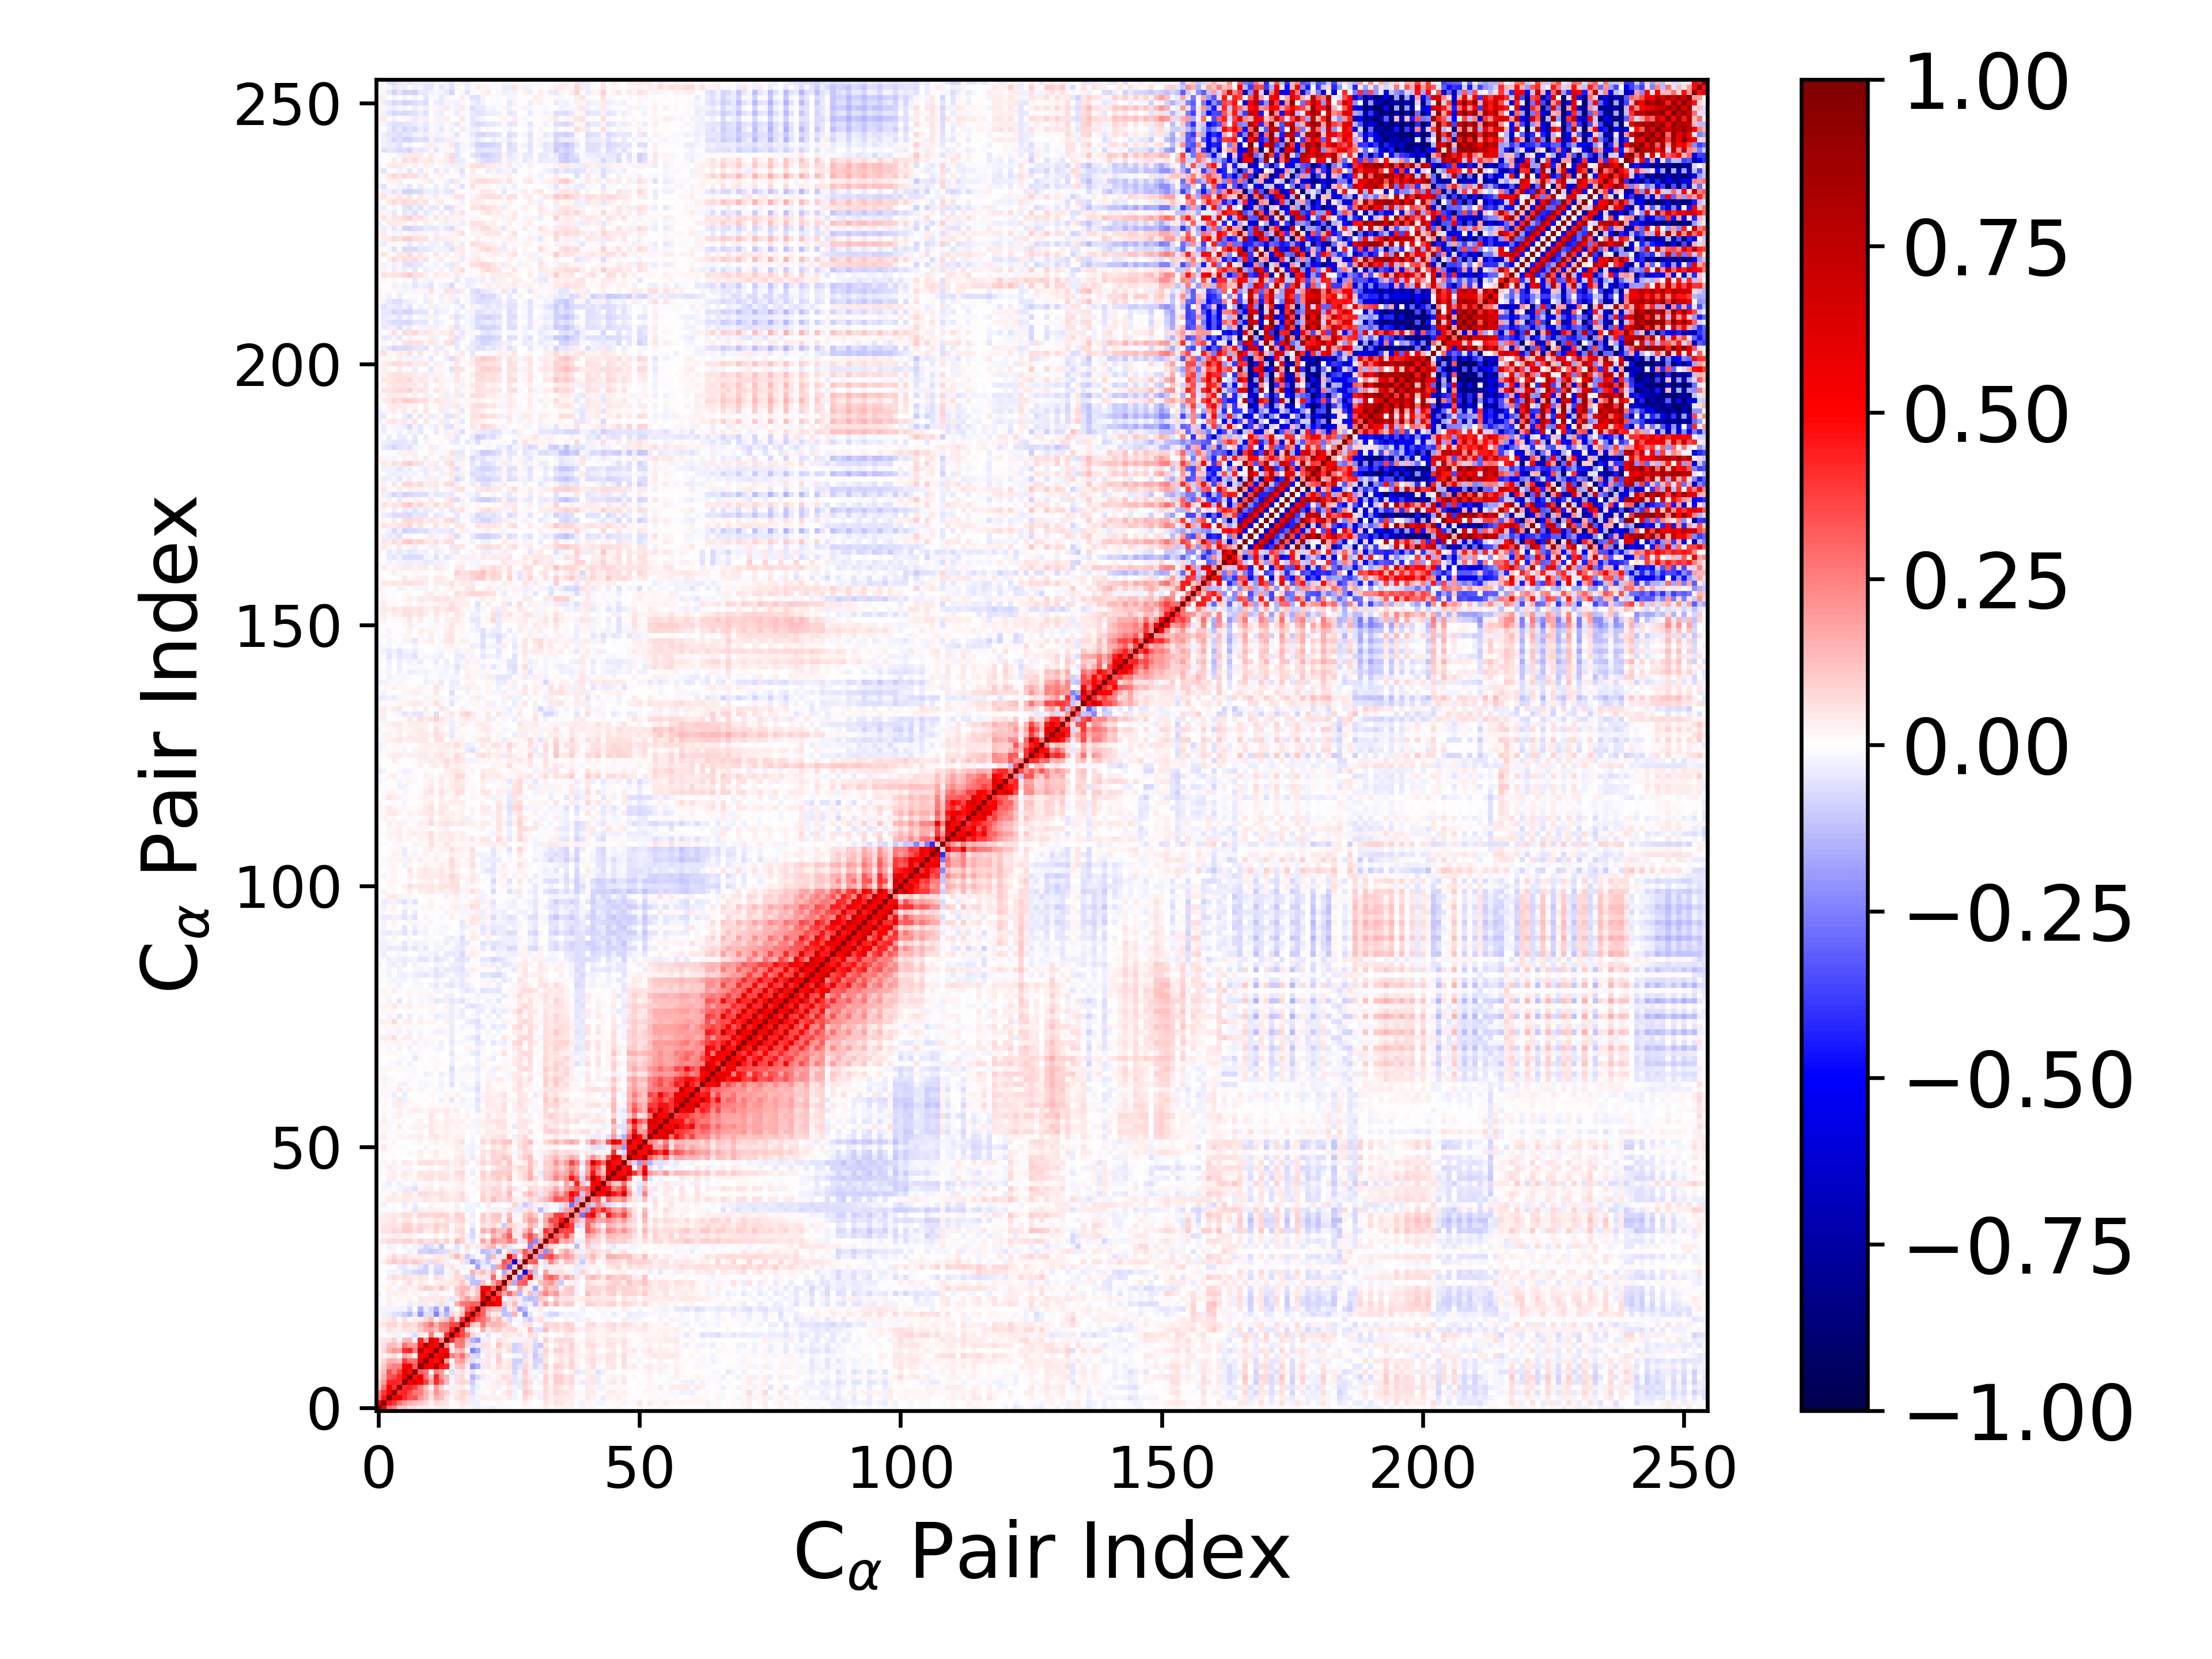

The data file committed next to this chart (first rows):
1.000000000000000000e+00, 5.886673345111718136e-01, 2.738837609714215304e-01, 2.434133643745230446e-01, 9.724887687048983098e-02, 1.096620928534182970e-01, 5.690098883671844410e-02, 6.290218095759891881e-02, 4.010919854061499590e-02, 3.609094912580108200e-02, 2.753963759858623142e-02, 2.479995509572634552e-02, 3.781809131545074004e-02, 3.765223465898524108e-02, 8.039818493708824482e-03, 1.142047283156261833e-02, 3.402630160331736320e-02, 8.704787331074917769e-03, -1.580239669772103353e-02, -2.868389481989537873e-02, -2.050406202975212783e-02, -1.598734027974777275e-02, -3.296102413006272991e-02, -1.090830223412515496e-02
5.886673345111718136e-01, 1.000000000000000000e+00, 4.550990087018169095e-01, 3.964543974231657941e-01, 2.785617941797194352e-01, 2.008892946164700100e-01, 1.617601245192033799e-01, 1.298965295126478792e-01, 1.059664219161850912e-01, 7.252630592100826890e-02, 3.115196124472784101e-02, 7.422886343884545213e-02, 5.803389773504871729e-02, 5.339706583324245470e-02, -4.285711889106608857e-03, 1.739002738296691747e-02, 5.060567414105315853e-02, 3.689437148895258201e-02, -2.506591070460560677e-02, -2.358906561750839098e-02, -3.631629278074503028e-03, 8.765190650066643704e-03, -3.439623246220991238e-03, 1.700547772445217681e-02
2.738837609714215304e-01, 4.550990087018169095e-01, 1.000000000000000000e+00, 5.397957317663405474e-01, 5.597391349226631396e-01, 4.193190696600551659e-01, 3.214761029784371504e-01, 3.406978677137903477e-01, 2.038656737937001862e-01, 1.441700574098020438e-01, 4.754552215831765738e-02, 1.576970703399976081e-01, 1.263120506147711875e-01, 5.030047320567906932e-02, -1.379853021919466224e-02, 5.479186430996324519e-02, 7.622074147864855986e-02, 4.671288876270655172e-02, -3.285192853124993539e-02, -1.801511139978081641e-02, 3.699559899021311743e-02, 2.703995036685158046e-02, 2.924401255351274584e-02, 2.401110048556317350e-02
2.434133643745230446e-01, 3.964543974231657941e-01, 5.397957317663405474e-01, 1.000000000000000000e+00, 4.142603423909552718e-01, 4.338937335740467582e-01, 3.571171813681060514e-01, 2.543782312708474103e-01, 2.512542917805501985e-01, 1.617323591397605564e-01, 7.665115629354858628e-02, 2.040103020858817229e-01, 1.256750330269842952e-01, 9.760229917653027998e-02, 2.657788611455147096e-02, 4.324598417209853107e-02, 7.993155917268796040e-02, 6.795468360995887691e-02, -6.023672168816217309e-02, -2.287933622075772125e-02, 2.252155333994952310e-02, -1.615967394569784018e-03, 3.477831839310902007e-02, -6.523149778664884095e-03
9.724887687048983098e-02, 2.785617941797194352e-01, 5.597391349226631396e-01, 4.142603423909552718e-01, 1.000000000000000000e+00, 4.143689631133679607e-01, 4.322416282490358919e-01, 3.673964933594449089e-01, 2.426043246690950672e-01, 1.213436697174825191e-01, 1.353504229717647500e-02, 1.917923089612217913e-01, 8.385193050931792624e-02, 2.307192665932906311e-02, -2.898579556617342581e-02, 2.984691371068306370e-02, 3.992054931392189504e-02, -5.559095773497487424e-03, -6.613307031329455909e-02, -3.001468789141876689e-02, -2.087352396671321875e-03, 2.199728708402454852e-02, 2.744255996518092655e-02, -2.428064436507554325e-02
1.096620928534182970e-01, 2.008892946164700100e-01, 4.193190696600551659e-01, 4.338937335740467582e-01, 4.143689631133679607e-01, 1.000000000000000000e+00, 5.732632766307784733e-01, 6.329264321901935109e-01, 5.176143860520578954e-01, 3.816562632267473387e-01, 1.723875363594308818e-01, 4.100118269727203169e-01, 2.787645042845985355e-01, 1.388713765879551199e-01, -1.029853414227394071e-02, 6.153595815283770254e-02, 8.562396973867048011e-02, 6.332690163781831694e-02, -1.008021938324412947e-01, -2.256425510360721837e-02, 1.120244580589380493e-02, 1.571477821417630732e-02, 2.568658634392665188e-02, 3.943003797927244203e-02
5.690098883671844410e-02, 1.617601245192033799e-01, 3.214761029784371504e-01, 3.571171813681060514e-01, 4.322416282490358919e-01, 5.732632766307784733e-01, 1.000000000000000000e+00, 4.768142679921323901e-01, 5.635644002146745768e-01, 2.712678807550762405e-01, 1.194740535967743905e-01, 4.444697679403666890e-01, 1.960425414119911502e-01, 1.478803399022515785e-01, -2.697706289789507036e-02, 5.771818359615039223e-02, 7.462931404468958752e-02, 1.106737337767767226e-02, -1.471548020830175663e-01, -7.119016397347117941e-02, -3.396867732303975040e-02, 2.890786470580311227e-02, 1.216325130548215339e-02, 2.661782900538813348e-02
6.290218095759891881e-02, 1.298965295126478792e-01, 3.406978677137903477e-01, 2.543782312708474103e-01, 3.673964933594449089e-01, 6.329264321901935109e-01, 4.768142679921323901e-01, 1.000000000000000000e+00, 3.159398999635402161e-01, 2.782043931476164689e-01, 1.436104030323474313e-02, 2.635734892405831031e-01, 1.993409593766166665e-01, 1.286690936789148740e-02, -6.337903262302484186e-02, 4.057912329975732479e-02, 5.578103116271020123e-02, 2.921794852168052570e-02, -4.707310937603411544e-02, 8.957561769422884516e-04, 2.870713635564021288e-02, 4.574709126521974041e-03, 2.418809972615215687e-02, 2.534192208201497057e-02
4.010919854061499590e-02, 1.059664219161850912e-01, 2.038656737937001862e-01, 2.512542917805501985e-01, 2.426043246690950672e-01, 5.176143860520578954e-01, 5.635644002146745768e-01, 3.159398999635402161e-01, 1.000000000000000000e+00, 5.945687032871840305e-01, 5.007423099378893738e-01, 7.926989816016026813e-01, 4.569117572205434463e-01, 4.320269059433380354e-01, 3.241515449176504693e-02, 1.077336425297304445e-01, 1.361156807945357039e-01, 3.738690480805006294e-02, -2.096126153070961284e-01, -1.427767558080086374e-01, -3.385556869551915871e-02, 4.727611997788434828e-02, 1.676425542591219661e-02, 6.372660534443197466e-02
3.609094912580108200e-02, 7.252630592100826890e-02, 1.441700574098020438e-01, 1.617323591397605564e-01, 1.213436697174825191e-01, 3.816562632267473387e-01, 2.712678807550762405e-01, 2.782043931476164689e-01, 5.945687032871840305e-01, 1.000000000000000000e+00, 5.152946932329047769e-01, 4.776533044520953619e-01, 7.814529132196730288e-01, 1.992252051437803650e-01, -2.299741786994567716e-02, 1.672499872487351602e-01, 1.967729379130888911e-01, 7.631659105508091512e-02, -7.000951906881701381e-02, -3.204501324948834384e-02, 4.634658117036035557e-02, 4.623336285196131407e-02, 7.770510084535117191e-04, 1.006691829994017379e-01
2.753963759858623142e-02, 3.115196124472784101e-02, 4.754552215831765738e-02, 7.665115629354858628e-02, 1.353504229717647500e-02, 1.723875363594308818e-01, 1.194740535967743905e-01, 1.436104030323474313e-02, 5.007423099378893738e-01, 5.152946932329047769e-01, 1.000000000000000000e+00, 5.068521338764758744e-01, 5.316951333302939453e-01, 6.908731291701650790e-01, 2.523668913420907267e-01, 1.855411910302826040e-01, 2.789874135170410385e-01, 1.405428957097907550e-01, -6.511057094161068481e-02, -7.987732040684010493e-02, -8.540089210211085358e-03, 5.402013162184939737e-02, -2.556092948716903387e-02, 9.095006740345300267e-02
2.479995509572634552e-02, 7.422886343884545213e-02, 1.576970703399976081e-01, 2.040103020858817229e-01, 1.917923089612217913e-01, 4.100118269727203169e-01, 4.444697679403666890e-01, 2.635734892405831031e-01, 7.926989816016026813e-01, 4.776533044520953619e-01, 5.068521338764758744e-01, 1.000000000000000000e+00, 4.916017687841284789e-01, 5.062434504509898403e-01, 3.828997320051854419e-02, 1.286195471994219797e-01, 1.540282106079240987e-01, 1.256606777949255231e-02, -2.425077062756705315e-01, -1.689861771744858576e-01, -3.270491370893868072e-02, 4.605635189373917526e-02, 3.432184782065495626e-02, 4.793494816244008028e-02
3.781809131545074004e-02, 5.803389773504871729e-02, 1.263120506147711875e-01, 1.256750330269842952e-01, 8.385193050931792624e-02, 2.787645042845985355e-01, 1.960425414119911502e-01, 1.993409593766166665e-01, 4.569117572205434463e-01, 7.814529132196730288e-01, 5.316951333302939453e-01, 4.916017687841284789e-01, 1.000000000000000000e+00, 2.438798951594569886e-01, 3.915369072319405813e-02, 2.346670643169813664e-01, 2.522370999250411749e-01, 8.373785476343023615e-02, -6.662874122565053125e-02, -3.184396914664493206e-02, 6.518260384835070087e-02, 5.404730026137269383e-02, -4.667925356421993334e-03, 1.124852435059332245e-01
3.765223465898524108e-02, 5.339706583324245470e-02, 5.030047320567906932e-02, 9.760229917653027998e-02, 2.307192665932906311e-02, 1.388713765879551199e-01, 1.478803399022515785e-01, 1.286690936789148740e-02, 4.320269059433380354e-01, 1.992252051437803650e-01, 6.908731291701650790e-01, 5.062434504509898403e-01, 2.438798951594569886e-01, 1.000000000000000000e+00, 4.155527334345427426e-01, 2.563705310122353365e-01, 2.795760320671051846e-01, 1.237966893462727896e-01, -1.447164877234092817e-01, -1.879553284444128447e-01, -3.481585783529325684e-02, 3.532522303680101644e-02, 1.226361247826882050e-02, 5.826651673543412763e-02
8.039818493708824482e-03, -4.285711889106608857e-03, -1.379853021919466224e-02, 2.657788611455147096e-02, -2.898579556617342581e-02, -1.029853414227394071e-02, -2.697706289789507036e-02, -6.337903262302484186e-02, 3.241515449176504693e-02, -2.299741786994567716e-02, 2.523668913420907267e-01, 3.828997320051854419e-02, 3.915369072319405813e-02, 4.155527334345427426e-01, 1.000000000000000000e+00, 4.456532656341075649e-01, 3.625581863181403519e-01, 2.508143928279212287e-01, 8.525297076425789045e-02, -3.148846753108786034e-02, 1.533710731835655205e-02, -4.778083628251640624e-02, -6.923686584951161370e-03, -8.921450398859064740e-03
1.142047283156261833e-02, 1.739002738296691747e-02, 5.479186430996324519e-02, 4.324598417209853107e-02, 2.984691371068306370e-02, 6.153595815283770254e-02, 5.771818359615039223e-02, 4.057912329975732479e-02, 1.077336425297304445e-01, 1.672499872487351602e-01, 1.855411910302826040e-01, 1.286195471994219797e-01, 2.346670643169813664e-01, 2.563705310122353365e-01, 4.456532656341075649e-01, 1.000000000000000000e+00, 3.708259387987716260e-01, 7.575749935641046262e-02, 4.096287892106505180e-02, 1.451412100026996900e-03, 1.589955952806088313e-01, 4.295799722246173430e-02, 8.809370495679434698e-02, 1.077189509607019147e-01
3.402630160331736320e-02, 5.060567414105315853e-02, 7.622074147864855986e-02, 7.993155917268796040e-02, 3.992054931392189504e-02, 8.562396973867048011e-02, 7.462931404468958752e-02, 5.578103116271020123e-02, 1.361156807945357039e-01, 1.967729379130888911e-01, 2.789874135170410385e-01, 1.540282106079240987e-01, 2.522370999250411749e-01, 2.795760320671051846e-01, 3.625581863181403519e-01, 3.708259387987716260e-01, 1.000000000000000000e+00, 4.080052596851399538e-01, 1.138166895887466890e-01, 8.795735735807622135e-02, 2.609363307791582320e-01, 1.312004531009045016e-01, 1.544953238723753008e-01, 1.385245680021419401e-01
8.704787331074917769e-03, 3.689437148895258201e-02, 4.671288876270655172e-02, 6.795468360995887691e-02, -5.559095773497487424e-03, 6.332690163781831694e-02, 1.106737337767767226e-02, 2.921794852168052570e-02, 3.738690480805006294e-02, 7.631659105508091512e-02, 1.405428957097907550e-01, 1.256606777949255231e-02, 8.373785476343023615e-02, 1.237966893462727896e-01, 2.508143928279212287e-01, 7.575749935641046262e-02, 4.080052596851399538e-01, 1.000000000000000000e+00, 4.467448744182180853e-01, 3.178634838366077853e-01, 2.775646200081838821e-01, 2.027913895722092963e-01, 8.610090299455669394e-02, 1.356308228631645518e-01
-1.580239669772103353e-02, -2.506591070460560677e-02, -3.285192853124993539e-02, -6.023672168816217309e-02, -6.613307031329455909e-02, -1.008021938324412947e-01, -1.471548020830175663e-01, -4.707310937603411544e-02, -2.096126153070961284e-01, -7.000951906881701381e-02, -6.511057094161068481e-02, -2.425077062756705315e-01, -6.662874122565053125e-02, -1.447164877234092817e-01, 8.525297076425789045e-02, 4.096287892106505180e-02, 1.138166895887466890e-01, 4.467448744182180853e-01, 1.000000000000000000e+00, 4.052443574384317349e-01, 3.101271516142866114e-01, 1.111133376367716974e-01, 3.725869304269070759e-02, 4.700258731436075116e-02
-2.868389481989537873e-02, -2.358906561750839098e-02, -1.801511139978081641e-02, -2.287933622075772125e-02, -3.001468789141876689e-02, -2.256425510360721837e-02, -7.119016397347117941e-02, 8.957561769422884516e-04, -1.427767558080086374e-01, -3.204501324948834384e-02, -7.987732040684010493e-02, -1.689861771744858576e-01, -3.184396914664493206e-02, -1.879553284444128447e-01, -3.148846753108786034e-02, 1.451412100026996900e-03, 8.795735735807622135e-02, 3.178634838366077853e-01, 4.052443574384317349e-01, 1.000000000000000000e+00, 3.082657820835094653e-01, 1.635293846605473944e-01, 1.193938030988690169e-01, 1.179899286094783784e-01
-2.050406202975212783e-02, -3.631629278074503028e-03, 3.699559899021311743e-02, 2.252155333994952310e-02, -2.087352396671321875e-03, 1.120244580589380493e-02, -3.396867732303975040e-02, 2.870713635564021288e-02, -3.385556869551915871e-02, 4.634658117036035557e-02, -8.540089210211085358e-03, -3.270491370893868072e-02, 6.518260384835070087e-02, -3.481585783529325684e-02, 1.533710731835655205e-02, 1.589955952806088313e-01, 2.609363307791582320e-01, 2.775646200081838821e-01, 3.101271516142866114e-01, 3.082657820835094653e-01, 1.000000000000000000e+00, 5.955485592205178591e-01, 6.254008579087354525e-01, 5.015540557602006233e-01
-1.598734027974777275e-02, 8.765190650066643704e-03, 2.703995036685158046e-02, -1.615967394569784018e-03, 2.199728708402454852e-02, 1.571477821417630732e-02, 2.890786470580311227e-02, 4.574709126521974041e-03, 4.727611997788434828e-02, 4.623336285196131407e-02, 5.402013162184939737e-02, 4.605635189373917526e-02, 5.404730026137269383e-02, 3.532522303680101644e-02, -4.778083628251640624e-02, 4.295799722246173430e-02, 1.312004531009045016e-01, 2.027913895722092963e-01, 1.111133376367716974e-01, 1.635293846605473944e-01, 5.955485592205178591e-01, 1.000000000000000000e+00, 4.352819849455755730e-01, 5.112455989823062596e-01
-3.296102413006272991e-02, -3.439623246220991238e-03, 2.924401255351274584e-02, 3.477831839310902007e-02, 2.744255996518092655e-02, 2.568658634392665188e-02, 1.216325130548215339e-02, 2.418809972615215687e-02, 1.676425542591219661e-02, 7.770510084535117191e-04, -2.556092948716903387e-02, 3.432184782065495626e-02, -4.667925356421993334e-03, 1.226361247826882050e-02, -6.923686584951161370e-03, 8.809370495679434698e-02, 1.544953238723753008e-01, 8.610090299455669394e-02, 3.725869304269070759e-02, 1.193938030988690169e-01, 6.254008579087354525e-01, 4.352819849455755730e-01, 1.000000000000000000e+00, 3.368237727837831152e-01
-1.090830223412515496e-02, 1.700547772445217681e-02, 2.401110048556317350e-02, -6.523149778664884095e-03, -2.428064436507554325e-02, 3.943003797927244203e-02, 2.661782900538813348e-02, 2.534192208201497057e-02, 6.372660534443197466e-02, 1.006691829994017379e-01, 9.095006740345300267e-02, 4.793494816244008028e-02, 1.124852435059332245e-01, 5.826651673543412763e-02, -8.921450398859064740e-03, 1.077189509607019147e-01, 1.385245680021419401e-01, 1.356308228631645518e-01, 4.700258731436075116e-02, 1.179899286094783784e-01, 5.015540557602006233e-01, 5.112455989823062596e-01, 3.368237727837831152e-01, 1.000000000000000000e+00
-1.158902723779266404e-02, -4.613176789697915649e-03, 1.641511341351163666e-02, 3.533194933216745465e-02, 3.286969074975219438e-03, 2.881556860963973080e-02, 6.470590223831415577e-02, 1.979598785596616353e-02, 4.367227248568626707e-02, 3.050386851478877753e-02, 4.846081945922687639e-04, 2.642699611793887515e-02, 4.510590594055116642e-02, 3.236809307857112933e-02, 5.465866068111738252e-02, 5.341735283504351478e-02, 1.083316444959340485e-01, 3.433085948256044823e-02, -1.220360041309107441e-01, -1.251445529425591896e-01, 1.129106420295584029e-01, 1.858315962591502654e-02, 1.656573705019102338e-01, 3.070003548657060377e-01
2.005108861949804824e-02, 3.932096934596563710e-03, 3.926950171719424676e-02, 6.835041478746659016e-02, 3.944062968577703027e-02, 6.313166046204655990e-02, 4.720569993343532583e-02, 3.898493924082720857e-02, 5.080882318543681470e-02, 4.420672578956455490e-02, 2.413193186214345268e-03, 6.534285525878842649e-02, 5.459586470797372221e-02, 2.324061408726639175e-02, 3.314673406293624364e-02, 7.360417541799021968e-02, 6.833576350643069675e-02, -7.326576911737839315e-02, -1.060785757153258346e-01, 3.757718883472260796e-02, 5.444445999441011735e-02, -4.263192552524021350e-02, 3.023647148161004439e-01, -2.406118122431463724e-02
3.978009140958378882e-03, -4.838391870198939970e-04, -1.896633470333384391e-02, -3.019332673494123237e-02, -1.745901176340596689e-02, -5.443488447713563244e-02, -4.721473460549193563e-02, -7.676510718128831678e-02, -8.897612119094260030e-02, -8.844162048889331329e-02, -1.601191934149309368e-02, -9.039731907099271546e-02, -8.698012955552449077e-02, -1.960946291368989569e-02, 2.759827577387038294e-02, 8.376627643174593130e-02, 3.226328682399382756e-03, -1.703372746510197627e-02, 1.562121899168037731e-01, 8.251700003928418015e-02, 1.285382113481114974e-01, 6.333154349951584938e-02, 1.590089282913448310e-01, -4.643551116427962534e-04
5.345566500184039532e-03, 3.129507772010258360e-03, -1.146341404581295402e-02, -2.811590752488049832e-03, -3.708967508049453021e-02, -4.671301893325446181e-02, -2.088814758140900008e-02, -2.988171890387409518e-02, -5.408796430509233560e-02, -8.875920586285999947e-02, -1.897710146226111450e-02, -6.831679683833839778e-02, -7.306854779692389945e-02, 3.040978178552821917e-02, 5.394373701214093264e-02, 2.275997525829931770e-02, -1.895079437638123518e-02, -1.291280956271504722e-02, -1.001348046339023325e-03, -1.784289929667623176e-01, -3.303876480998935855e-02, -3.227398231914380133e-02, -1.370882783867028443e-01, 1.809026977713652506e-01
1.695447600923051523e-02, 3.450347495096922623e-02, 7.058735106736374609e-02, 1.018511886210934775e-01, 7.306787907861195253e-02, 9.402216537081095615e-02, 7.597190674733009241e-02, 1.016632099681508555e-01, 7.648375204399332494e-02, 5.734489305671903320e-02, -5.634987468493973112e-02, 7.042976456957876497e-02, 5.031354108531897740e-02, -2.412216338681055783e-02, -1.137781410102516738e-02, 1.182671550641933855e-02, 4.748060867754375775e-02, -6.135063402021969509e-02, -2.050218492650488777e-01, -1.106409299845345917e-01, -5.221444051879517434e-02, -1.019636712002811307e-01, 3.838185734551918804e-02, 4.146208207148549540e-02
1.373618721851729493e-02, 1.186379990440422118e-02, 3.251145824209937529e-02, 8.463645151096906016e-02, 3.357195861067475279e-02, 6.723966391895666583e-02, 3.784829773371756190e-02, 2.545398634361268828e-02, 3.925308145095690593e-02, 2.193162692127888572e-02, 2.444729379592040786e-02, 4.253841029916886896e-02, 4.048370807519589831e-02, 3.600105995851683033e-02, 6.341232033932975298e-02, 1.334741354464487051e-01, 6.136414121297788932e-02, -9.820854101199870401e-02, -5.193911635379342556e-02, -8.752347679175209727e-03, 3.311963237020348200e-02, -1.290786672091043530e-01, 1.282536641465010507e-01, -3.467366508232562483e-02
1.699614588542876573e-02, 2.051954863179625797e-03, 1.123242300398793331e-02, 2.369743184755930543e-02, -4.334782376073278987e-03, -1.120643071217520235e-02, -2.842719963192696583e-02, -9.499340554233437137e-03, -7.907961665175632093e-02, -7.862914905164948565e-02, -1.076147142967585763e-01, -8.639955719533860823e-02, -7.299403381634345100e-02, -5.746887268448359898e-02, 5.118808106633969401e-02, -5.405205265849604562e-02, -6.518791175994595975e-03, 4.458091671712035436e-02, 2.491556456164068130e-03, -1.664755353122306797e-02, -1.271665447153073059e-01, -1.132177113407606961e-01, -7.101870789206451984e-02, -1.714291782621438776e-01
2.502240138466143259e-03, -6.452378385007297677e-03, -2.493063635288673627e-02, -2.107647047909806323e-02, -2.570173308344847625e-04, -2.405318725043257416e-02, -4.036615531067423018e-03, -2.366891219903879615e-02, -3.407331337613900973e-02, -8.152605381648508898e-02, -5.657842644257538023e-02, -2.743839338188196197e-02, -1.084794622357669325e-01, 5.799502223629165315e-03, -1.063604135115204033e-02, -5.587074603221225261e-02, -1.142463508374844811e-02, 6.912234476391590499e-02, 2.486220899872780901e-02, 4.600309748782020758e-02, 6.561955565638399879e-02, 1.038211520105408459e-01, 1.541648995630159336e-01, 3.861993687047520635e-02
3.770477123071051123e-02, 4.871101444412492820e-02, 6.825402756678500271e-02, 7.169327975787614937e-02, 6.850219267024418301e-02, 8.436888472786358006e-02, 9.299133787821221853e-02, 5.370339710837687686e-02, 9.581930591237976247e-02, 4.833167582176672861e-02, 6.537805380236488828e-02, 9.277501450432690255e-02, 4.273215093669714693e-02, 8.697983517761402605e-02, 1.989418282626495560e-02, 1.386030768790748602e-01, 9.162173199973715210e-02, -1.812253707588449073e-02, -4.407005294570501969e-02, 1.087598330576171638e-03, 1.733608671320798766e-01, 7.735267581566426798e-02, 2.362603675414017002e-01, 1.762810032198803001e-01
1.558236074028207865e-02, 2.740003070489550885e-02, 3.059516701731640129e-02, 3.470544290567407347e-02, 3.429574511887874960e-02, 1.263211812676688986e-02, 3.563361002700837776e-02, 1.809853637976916590e-02, 3.788539804232247694e-03, 3.657556427138309706e-03, 3.340461291082471359e-03, 2.189508858547287162e-02, 6.665661575571837395e-03, 2.612638761550042932e-02, 2.240829421785501662e-03, 3.140884698136470199e-02, 6.635532309941054308e-02, -2.705054483502549942e-02, -7.672395517142635568e-02, -1.661397580512567751e-02, 6.012753886658786517e-02, 7.049386312672800345e-03, 1.499055179900336821e-01, 9.652456922073524015e-02
3.059055893203384627e-02, 5.613953863878229367e-02, 4.956159262541234845e-02, 8.366769359475514922e-02, 6.261022982441476203e-02, 9.738517727154383241e-02, 9.547690267545951015e-02, 5.992762052475834877e-02, 8.699384930211948030e-02, 3.812319220752095894e-02, 4.116132496140234576e-02, 8.804924627682964022e-02, 3.787460549171002555e-02, 6.664877515076000902e-02, 1.098409380238677541e-02, 6.473779438549995269e-02, 7.852181166648782018e-02, 7.183735855903507043e-03, -7.981340784743852501e-02, -4.010369269753493587e-03, 1.581125026987719173e-01, 1.070231320559823368e-01, 2.055434780489410196e-01, 1.312479177410292019e-01
3.031902739765269736e-02, 5.031924171022880005e-02, 4.937454546393110766e-02, 5.481824658986717003e-02, 4.646322976346849154e-02, 9.241394773041398947e-02, 8.664634930552984893e-02, 4.324475841332332815e-02, 7.536632633502768353e-02, 5.560695981765820251e-02, 5.127471559377904525e-02, 8.674214441807764908e-02, 6.684679934487139374e-02, 7.772723267690308246e-02, -4.478239422587874594e-03, 4.456809999858528382e-02, 5.019275122449944754e-02, 1.511285767531783588e-03, -3.874508477764231074e-02, 4.955921706814960144e-03, 6.788432000479803496e-02, 5.447065098438674119e-02, 7.502448240352073416e-02, 3.274521300134980439e-02
2.646011484765184787e-02, 3.301278197936888259e-02, 3.405972905448408083e-02, 6.024368058189454034e-02, 1.628636003208356817e-02, 5.166207957716366372e-02, 4.784460325592752861e-02, -7.330531832536125482e-03, 4.037164412678865416e-02, 3.032751685919576196e-02, 3.775148098834636701e-02, 4.859006319487545189e-02, 3.876438454976328940e-02, 6.330384604456695818e-02, 4.860668620214676772e-02, 6.894143872892731506e-02, 8.716326954912884117e-02, 2.940923162305415436e-02, -2.013993073424690666e-02, -6.449691272311793358e-03, 9.379712667634274026e-02, 5.349814829362604246e-02, 9.048005222836243144e-02, 9.972605543141946360e-02
2.365847401301712088e-02, 3.881851331358290857e-02, 4.447976469854399151e-02, 4.490340595513758748e-02, 4.714728970018349646e-02, 7.633085376495589436e-02, 6.303322818390748317e-02, 3.500463298814883439e-02, 8.403940347366989361e-02, 8.434160993884455559e-02, 6.582402540954213066e-02, 7.897401227327842388e-02, 8.961599246093891746e-02, 7.343549197729208611e-02, 2.484414152981999357e-02, 9.194340195528399873e-02, 8.280397030543279469e-02, 7.364652985916396444e-03, -3.552845786863605831e-02, 4.255205296234947782e-03, 9.939430500812866665e-02, 4.880387908003133018e-02, 1.046304330803008859e-01, 1.156148553477899660e-01
-8.898462877338558785e-03, -1.225479509985060930e-02, -1.114634644102690912e-02, 1.807627123176140660e-02, -5.304623706236305178e-03, -1.848582579335171158e-02, 1.578188739985178154e-02, -5.155543862992414267e-02, 3.322320916900787374e-02, 1.905187298208770724e-02, 3.793739042081727825e-02, 3.045685619231221219e-02, 2.870974470717520960e-02, 1.155758599970744226e-02, 1.286443463289554424e-02, 3.445666054481837104e-02, 1.254125354667044549e-02, -2.736960690537054014e-02, -2.149877049482567734e-02, 1.551249780410961536e-03, 6.730439741815226820e-03, 2.570793293113815201e-02, -2.951780425778676581e-02, 2.697408466379163164e-02
-2.278863327419580753e-02, -2.508465465776211697e-02, 7.324776050441141355e-04, -1.221372069899430424e-02, 6.871866162440032691e-03, -3.291222624331591184e-02, -5.603376010185364027e-03, -3.707768707429086319e-02, -3.755603148557468563e-03, 5.632181978593830962e-03, 2.646147895241685033e-02, 3.247183412531419022e-03, -5.053209424938386908e-03, 1.648281192175626506e-02, -4.634315250190924364e-03, -2.595567804097162479e-02, 1.587127528014498686e-03, -1.793613262824513693e-02, -1.667482123338948075e-02, -2.829538357142832167e-02, -4.842231467409886629e-03, 4.493257002444900339e-02, -2.853793761705191844e-03, -1.444171606377697703e-02
1.487401543816678842e-02, 2.262559850943386339e-02, 4.008076727241120102e-02, 3.262824681240535790e-02, 3.784143341524684456e-02, 4.044770198952250817e-02, 3.488825866408810927e-02, 3.026607870359902114e-02, 2.739881915151535369e-02, 4.717711148528429266e-02, 4.179208094640602528e-02, 2.811732017158292962e-02, 5.552193237654789310e-02, 5.194062768052872675e-02, 3.386817492854780898e-02, 4.894205427318846363e-02, 6.399215036683207625e-02, 3.409706838505678628e-02, -3.000100656058491289e-03, -2.986419314450302308e-03, 9.116092146866414114e-02, 5.878725642215169161e-02, 1.316870260858273023e-01, 8.019799510362882189e-02
1.593883748257583083e-02, 1.106823129608496339e-02, 1.680107242729537639e-02, 4.101081450812956580e-02, 1.198436004935415737e-02, 5.199353118226385934e-02, 4.724579321305393681e-02, 2.004361057498218329e-02, 6.860149269174588282e-02, 6.324323019326424933e-02, 5.280068716508157928e-02, 5.159323804042850736e-02, 6.643970487390125912e-02, 4.489751510816879232e-02, 2.766404050532614289e-02, 4.467824366936105907e-02, 6.599146172092648643e-02, 7.865536175645905168e-03, -1.148878182602792661e-02, -2.318977271975602474e-03, 7.835572494115837505e-02, 4.327649861841939560e-02, 6.808767977667463944e-02, 9.339260849596432712e-02
-4.618447457410850866e-03, -1.728294013635023677e-02, -9.798917291252198444e-03, -6.818584747700416268e-03, -1.657682515476551280e-02, -3.849934715128144197e-02, -3.851092382206235121e-02, -5.589341207313320431e-02, -8.336969677198578094e-03, 3.728935438412003811e-02, 3.684048045193275694e-02, -3.521272598828565931e-03, 4.590656954999907530e-02, 1.388963576325858047e-02, 1.725784453651206876e-02, 2.943182951588505306e-02, 2.736145940237684135e-02, -2.712164802329829726e-03, -4.957254340047677864e-03, 1.700329723598928422e-02, 5.614501053965777894e-02, 5.023215909654101669e-02, 8.067620451471675669e-02, 7.323042630827805710e-02
-8.026291188014691123e-04, -1.979473369933396065e-02, -3.228440125228139446e-02, -4.169437148112271375e-03, -2.800925206652822227e-02, -1.365350699495005565e-02, -7.483712661395946694e-03, -2.819368026792488241e-02, 9.797940798088539474e-03, 1.257492208563207661e-02, 2.353064667690793824e-02, 6.617620618841035980e-03, 1.473682866777467626e-02, 1.575176037856326067e-02, 1.710686108455660576e-02, 2.140018703740999978e-02, 3.847832716052223406e-02, -3.006124545986356596e-04, -1.869375366207614436e-02, 8.693777578297659514e-03, 5.340902475136927868e-02, 4.360658509910649017e-02, 3.385160694233727702e-02, 5.666272741480899572e-02
1.266821643139575196e-02, 1.180503134030433735e-03, 2.757748943269382191e-02, 3.363287837440276373e-02, 1.427090415436754051e-02, 2.928112615475390521e-02, 2.151696122086755453e-02, 8.205757374479137958e-03, 4.503885792873993377e-02, 5.785674357652718924e-02, 5.665353294127928319e-02, 2.776777943005406465e-02, 6.205421718554863381e-02, 4.751320428222329667e-02, 2.929878669945147271e-02, 4.215161703154086253e-02, 5.983569726852718679e-02, 2.013143856991582784e-02, -1.186959160099720391e-03, 2.115498164483831794e-02, 8.105825359770439664e-02, 4.406657163409952865e-02, 7.477523350705410354e-02, 1.057196612439692956e-01
1.495685948397416226e-02, 1.175883147639101255e-02, 1.824074499715393899e-02, 3.569578962379298115e-02, 8.146602284419457787e-03, 3.968220303213788186e-02, 2.683385494019694534e-02, 1.449115033160253661e-02, 5.164525493581385157e-02, 4.345249446754095857e-02, 5.159901901806612096e-02, 4.511324266201958283e-02, 4.996256591066753489e-02, 4.524155424087907690e-02, 1.380613428907886790e-02, 6.715088441276818865e-02, 7.617626258281405549e-02, -6.160396545762170106e-03, -3.778467479381272115e-02, -6.223682914644652897e-03, 8.917355252221700890e-02, 3.928404483111155865e-02, 9.658676337023110181e-02, 9.421984391749324561e-02
1.644082535851503629e-02, 9.558556684270445164e-03, 3.355892064709663919e-02, 1.742017457318129417e-02, 1.865724354140918181e-02, -7.941248037901568746e-03, -1.626486350199643841e-02, -6.634203267748567216e-03, 5.036975140402663413e-03, 6.407775649008537119e-03, 2.194226889904295902e-02, -3.818232885887823131e-03, 7.827209211424148924e-03, 3.332337228788069539e-02, 1.769781817206262167e-02, 2.535473123740344600e-02, 3.603990114994930216e-02, -1.727786939598418203e-03, -1.312806252715591898e-02, -1.053462640712038260e-02, 3.857459009695000246e-02, 4.094845984883171280e-03, 3.296951580122742947e-02, 6.260949170785921891e-02
-1.656895698082038381e-03, -1.898790135997897519e-02, 9.255667080468852476e-03, 3.412419068637300573e-02, 4.589548174020667386e-03, 4.863174323094250628e-02, 3.200765985964490468e-02, 1.036096185720186864e-02, 5.612877155416542974e-02, 6.371641871090889808e-02, 6.906609593970154670e-02, 3.949232545903434699e-02, 5.973923284572417447e-02, 6.198062282176746568e-02, 2.760956533649577480e-02, 3.474750426440476742e-02, 6.252973799905853225e-02, 3.565977121804037031e-02, 7.266037406430014139e-03, 3.481986774364746740e-02, 8.171504167878787528e-02, 5.249236011719641409e-02, 8.106057005447914188e-02, 8.851939810156081445e-02
5.251729044349650807e-03, 8.827734046104367127e-03, 7.373281442534540021e-03, 9.507282293089308611e-03, -9.726643986136317230e-04, 2.108098694405563956e-04, -5.508258022853913458e-03, -4.076381998266251361e-03, 2.453972047819933874e-02, 1.832671151575577303e-03, 1.649098477230949433e-02, 2.815211334105996790e-02, 9.179622944929251294e-03, 2.178422958705480972e-02, 5.459164462201511296e-03, 3.879750165168100590e-02, 5.396920498904167474e-02, -2.038504287945780424e-02, -3.622861742773799548e-02, -1.072423141840827925e-02, 6.519636028339045875e-02, 1.908135753317925440e-02, 8.536365593771422233e-02, 7.632768372652309896e-02
5.615921408180840103e-03, 1.730426258445084617e-02, -8.900498779417030659e-03, -3.078440590217261345e-03, 1.928960258760418437e-03, 4.100728073995384138e-03, 2.106419912426820210e-02, 2.652948843584500456e-03, 3.716169293074884222e-02, -1.975652585700012629e-04, 1.980052881648990473e-02, 4.582279989182507646e-02, 6.243307252973080874e-03, 1.494861609687753688e-02, 1.048266244732283525e-02, 3.007485239118271036e-02, 3.413041778095816242e-02, -2.051366402533380887e-02, -3.091148057293455903e-02, 2.433156209040212778e-03, 5.424226315637490498e-02, 4.468646623587099742e-02, 7.842846761634326980e-02, 6.310715981204023661e-02
1.900977651477317801e-02, 4.844197680577549264e-02, 9.488457341871238404e-03, -6.165185017002325872e-03, 8.304390634824517642e-03, -1.546514236910748012e-02, 8.727556639265316059e-04, -6.226060310569353929e-04, 7.464794273583218870e-03, -2.319449463169830430e-02, -5.613693643174281659e-05, 1.086040145465561740e-02, -9.898628730096975525e-03, 9.625619735634603769e-03, 1.193663432737722407e-02, 3.720927533103630946e-02, 2.258099336164258106e-02, -1.694694731345936997e-02, -2.898802171110619053e-02, -1.806942736833659635e-02, 2.567794126105445163e-02, 6.975945588810227027e-03, 5.354850736267138117e-02, 3.637364196658261078e-02
3.353459407356409387e-04, 2.255677506459554619e-03, 7.265781726720436234e-03, 2.032483061447662095e-02, 2.273427460512919204e-03, 6.529196544989810357e-03, 6.242333202437108826e-03, -1.370822862648704739e-02, 2.550650675334206405e-02, 8.216468808360147908e-04, 1.959403456008000297e-02, 3.040164217567203897e-02, 1.197547112710627658e-02, 2.802653973234006668e-02, 2.108905021076621852e-02, 4.140801574888230280e-02, 6.063558054048449192e-02, -6.690987134945157282e-03, -2.775371927822324614e-02, -6.848983352523350249e-03, 7.738848774172597811e-02, 3.496369641129255107e-02, 9.440616304670494674e-02, 7.606797296480692638e-02
2.294059694972071933e-02, 4.061699599315530401e-02, 1.244356948916021562e-02, 1.027308326504003562e-02, 1.732999657539564808e-02, 1.583090171864097798e-02, 2.843416852018906815e-02, 2.996984680980057519e-02, 4.494377719493135998e-02, 1.227280363563185150e-02, 3.766553934841170015e-02, 4.850296207332836784e-02, 2.365022254336041768e-02, 3.511968131398277015e-02, 1.635982601037891740e-02, 2.816447653262778641e-02, 2.621721361118705199e-02, 2.274528904829558121e-03, -9.206046940229944964e-03, -7.509944650561066991e-03, 3.407816032363834846e-02, 3.433969041915527903e-02, 4.508680847072721321e-02, 5.494014031713283230e-02
6.180958423487863118e-03, 1.900495231709013050e-02, -9.717379424065555188e-03, -1.180361236148477766e-02, 1.528392254483420740e-02, -1.418181475706767163e-02, -7.811556091608782941e-03, -1.362700799579827024e-02, 2.281636549317403798e-02, 3.137402757395312339e-03, 5.389573494936214515e-02, 2.163875304910107406e-02, 8.718372074536639288e-03, 3.109091063148162679e-02, 1.860280915195918622e-02, 1.113272995507666105e-02, 1.671473475343894857e-02, 3.712998561250021191e-03, -1.174897426479094668e-02, -2.008696143181539981e-02, 1.382152993198255443e-02, 4.682797763292621818e-02, 3.643092305262715658e-02, 2.829541041164401749e-02
1.750439639503876751e-02, 1.542944380951707072e-02, 1.916353069624782135e-02, -4.015892900582185288e-03, 4.006005806660488389e-02, 2.904947700839302996e-03, 1.295050164869021234e-02, 2.861839753909134129e-02, 2.478477020287262952e-02, 2.383248939760081869e-02, 4.040412220364467816e-02, 2.655436455007949628e-02, 2.384662511033043900e-02, 3.850706066266636890e-02, 1.884558798242502373e-02, 2.895866798434439462e-02, 1.389398146605279154e-02, 2.785736633147995953e-02, 2.255330256849409631e-02, -1.868775845248324755e-02, 2.869052152961016483e-02, 2.498351218580887115e-02, 1.910893257999314240e-02, 4.758491510267359725e-02
3.739023659144750239e-03, 3.565959880423076600e-02, -8.090034278724310413e-03, -1.072059154454441630e-02, 3.228456971845507055e-03, -1.319452957366155400e-02, 3.445526811617587778e-03, -1.142984938861731775e-02, 2.444012653737185140e-02, 1.380120877798163672e-03, 4.207112331539274164e-02, 2.645123022960157305e-02, 1.043987163180623914e-02, 3.815250035072410839e-02, 3.159828047443868915e-02, 2.392136335583292320e-02, 3.459491412048606301e-02, 5.949991940621876356e-03, -2.287405897622178316e-02, -3.057932838778818635e-02, 2.544048360042273221e-02, 4.255723045246490727e-02, 4.975316781437123109e-02, 5.492653871222111239e-02
-1.826022626961640869e-03, 1.725115132859159420e-02, 5.207128824576742927e-03, -1.691781680034054255e-02, 3.495995591613045711e-02, -1.316020882296533960e-02, -1.001569111370219714e-02, -3.144029950343875434e-04, 1.342978717285932787e-02, 6.934210868765813308e-03, 4.773984376762725051e-02, 1.068603542048128345e-02, 7.553765594848736720e-03, 3.182972640333438935e-02, 1.495910120958372780e-02, 2.131594882782837652e-02, 4.753022573344993854e-03, 2.435879736942230325e-02, 5.276475940355537450e-03, -7.956492998451396986e-03, 7.985432423074515298e-03, 5.371084407933355426e-02, 1.468562630585018222e-02, 2.489457050813549677e-02
5.698796112313369439e-03, 1.382462592490306397e-02, 1.077335191436453246e-02, -1.272462337297418193e-02, 3.271020966588381734e-02, 7.752564311291890685e-03, 2.381252281290959297e-02, 3.234486460590263457e-02, 2.899619574451847009e-02, 2.312514239787234055e-02, 3.737894697822639889e-02, 3.228940787950576596e-02, 2.559882876048518233e-02, 3.997590789415921692e-02, 1.713594805256915196e-02, 3.286216554303871690e-02, 6.877668740464526476e-03, 1.893369183075934228e-02, 4.568575620315692108e-03, -3.935976167155498529e-02, 2.245479013546602606e-02, 2.647898681128720705e-02, 2.867219762568742544e-02, 3.912210479372323080e-02
-9.382754151391295861e-04, 1.917758534878894611e-02, 1.143239834569974430e-03, -2.982926607459367857e-02, 3.527393364557818850e-02, -2.035870367004699935e-02, 1.059814798263971659e-02, 1.433841083517952211e-02, 9.309039168183756707e-03, 1.386811931211794253e-03, 1.525776527305023472e-02, 9.684596498319614916e-03, -8.433723733483954738e-03, 8.369065136262041765e-03, -1.029237741474728872e-02, 8.892326572721416175e-03, -2.213906030703127401e-02, -1.208316750472060962e-02, -2.056480217961004914e-02, -4.679936440641450923e-02, 5.804082239107405221e-03, 4.503436906840335707e-02, 3.486187567413025212e-02, 3.062977530723989816e-02
-7.295251911842489528e-03, 1.332224977006600357e-02, 7.709855732341040942e-03, -1.638067991840496535e-02, 4.945170283588513904e-02, -2.359311042302180556e-02, 9.928053168095356262e-03, -2.134272265102232693e-03, 1.514809085961062477e-03, -1.551278510007724105e-02, 3.420249308954785572e-03, 6.246302858694523057e-03, -2.400455719334855173e-02, 1.040574349487896622e-02, -3.924314012439134025e-02, 6.371672443835322761e-03, -2.658489281646029753e-02, -8.281936359381585414e-03, -9.211038675596104619e-03, -5.813075912877398166e-02, 1.811586050760059796e-02, 4.071879698640407108e-02, 3.457297657356802473e-02, 1.870640769099822867e-02
6.615206611318295675e-03, 1.758840739770177464e-02, -1.239222822313567826e-02, -3.391332105403974811e-02, 6.388277227083258812e-03, -3.371545442758742961e-02, 7.580679057870165093e-05, 7.538904284849211844e-03, -3.909016819959938889e-03, 5.795616323507835066e-03, 1.638749085613067785e-02, -2.034235012525186306e-03, -3.006442166086295011e-04, 1.805404487630998117e-02, 1.354683295266333708e-02, 2.554406841880152434e-02, 6.463210522773077914e-03, -3.302353762686412349e-03, 2.005029582369973178e-03, -3.572169031380065252e-02, 2.589833060105188947e-02, 4.119948241304025038e-02, 2.659911824465503380e-02, 4.392792833067823283e-02
... 194 more rows
